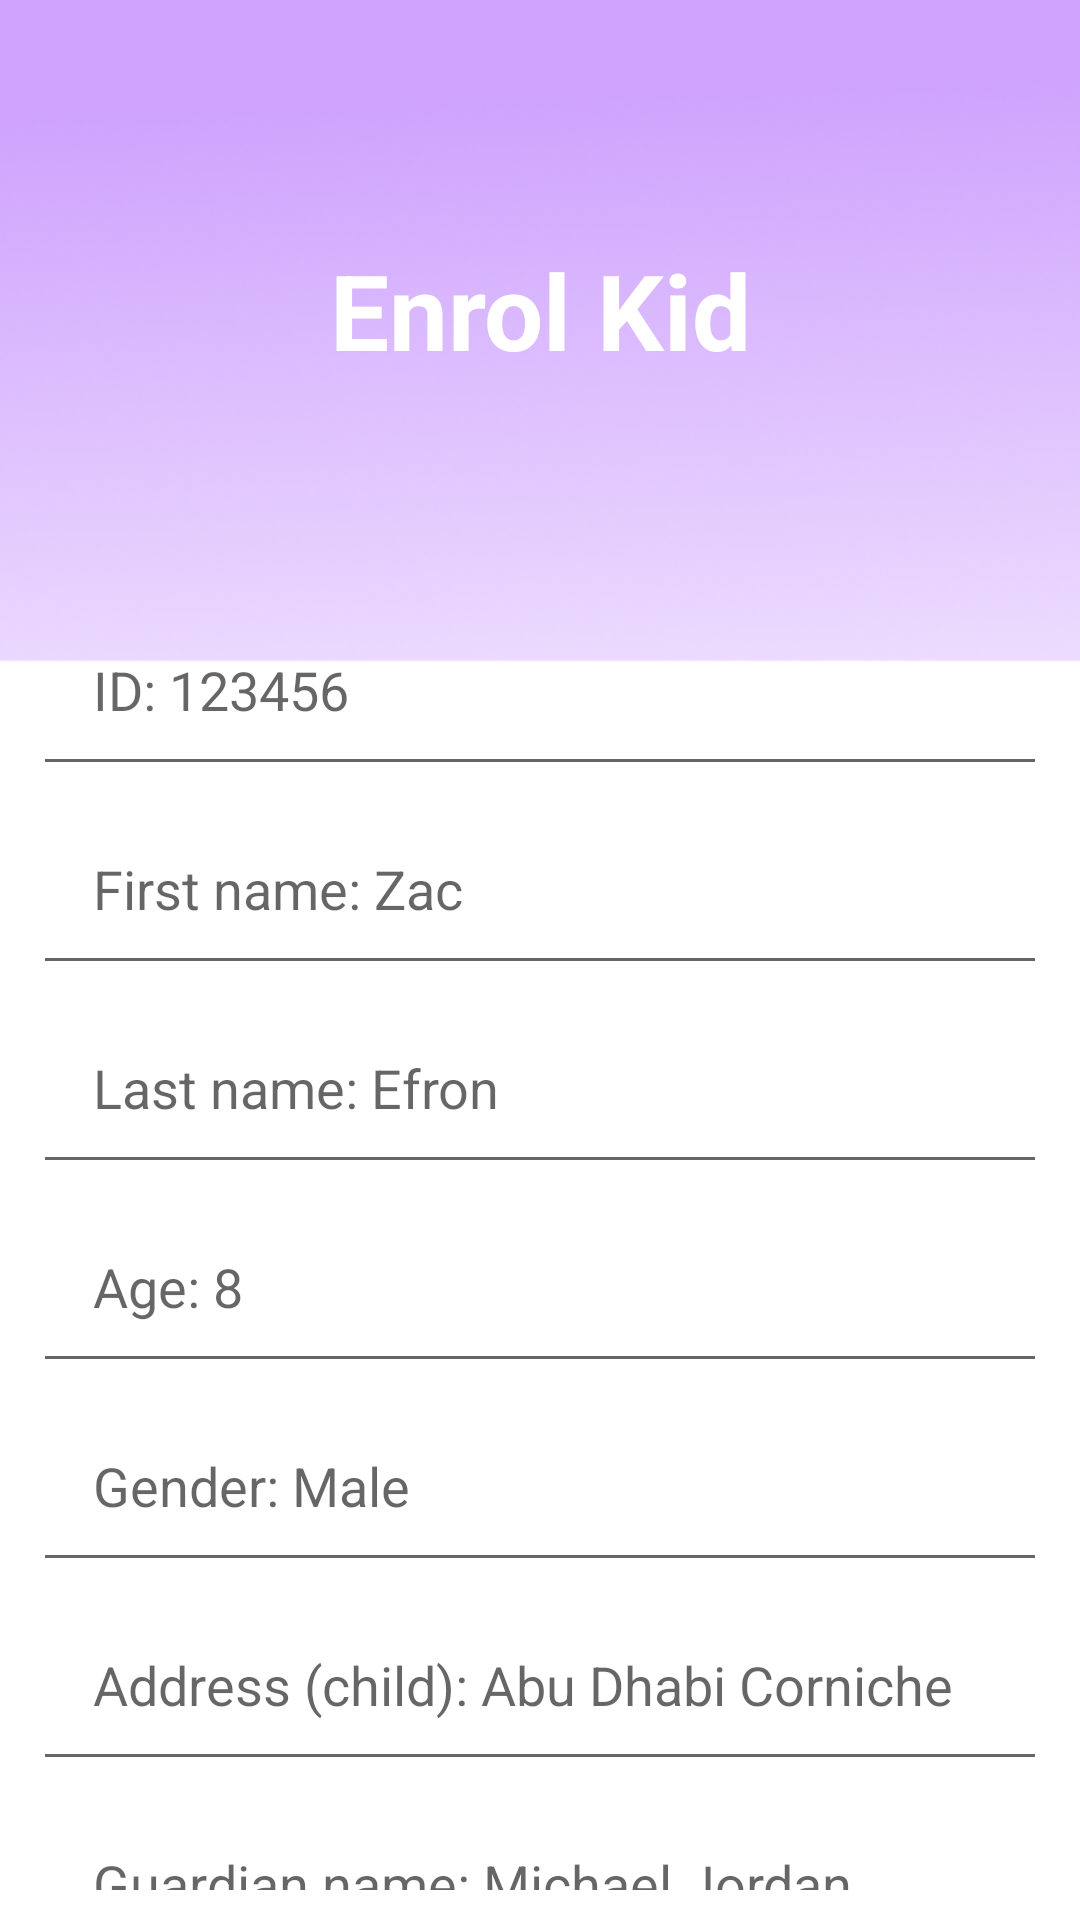

Here is an Android app screen rendered from its layout file. Give the layout XML and the strings, colors and styles it references.
<!-- AndroidManifest.xml: application theme Theme.242_Android_Assignment -->
<!-- res/layout/enrol_page_layout.xml -->
<?xml version="1.0" encoding="utf-8"?>
<RelativeLayout xmlns:android="http://schemas.android.com/apk/res/android"
    xmlns:app="http://schemas.android.com/apk/res-auto"
    xmlns:tools="http://schemas.android.com/tools"
    android:layout_width="match_parent"
    android:layout_height="match_parent"
    android:background="@drawable/background_img"
    tools:context=".Enrol_Page">

    <androidx.core.widget.NestedScrollView
        android:layout_width="match_parent"
        android:layout_height="match_parent"
        android:padding="10dp">

        <LinearLayout
            android:layout_width="match_parent"
            android:layout_height="wrap_content"
            android:orientation="vertical"
            android:paddingBottom="80dp">

            <TextView
                android:id="@+id/enrol"
                android:layout_width="match_parent"
                android:layout_height="wrap_content"
                android:layout_margin="70dp"
                android:gravity="center"
                android:text="Enrol Kid"
                android:textColor="@color/white"
                android:textSize="35dp"
                android:textStyle="bold" />

            <EditText
                android:id="@+id/childId"
                android:layout_width="match_parent"
                android:layout_height="wrap_content"
                android:layout_below="@+id/enrol"
                android:layout_margin="1dp"
                android:hint="ID: 123456"
                android:padding="20dp"
                android:inputType="number"
                android:maxLength="7"
                android:textColor="@color/black" />

            <EditText
                android:id="@+id/childFirstName"
                android:layout_width="match_parent"
                android:layout_height="wrap_content"
                android:layout_below="@+id/childId"
                android:layout_margin="1dp"
                android:hint="First name: Zac"
                android:padding="20dp"
                android:textColor="@color/black" />

            <EditText
                android:id="@+id/childLastName"
                android:layout_width="match_parent"
                android:layout_height="wrap_content"
                android:layout_below="@+id/childFirstName"
                android:layout_margin="1dp"
                android:hint="Last name: Efron"
                android:padding="20dp"
                android:textColor="@color/black" />

            <EditText
                android:id="@+id/childAge"
                android:layout_width="match_parent"
                android:layout_height="wrap_content"
                android:layout_below="@+id/childLastName"
                android:layout_margin="1dp"
                android:hint="Age: 8"
                android:padding="20dp"
                android:textColor="@color/black" />

            <EditText
                android:id="@+id/childGender"
                android:layout_width="match_parent"
                android:layout_height="wrap_content"
                android:layout_below="@+id/childAge"
                android:layout_margin="1dp"
                android:hint="Gender: Male"
                android:padding="20dp"
                android:textColor="@color/black" />

            <EditText
                android:id="@+id/childAddress"
                android:layout_width="match_parent"
                android:layout_height="wrap_content"
                android:layout_below="@+id/childGender"
                android:layout_margin="1dp"
                android:hint="Address (child): Abu Dhabi Corniche"
                android:padding="20dp"
                android:textColor="@color/black" />

            <EditText
                android:id="@+id/guardianName"
                android:layout_width="match_parent"
                android:layout_height="wrap_content"
                android:layout_below="@+id/childAddress"
                android:layout_margin="1dp"
                android:hint="Guardian name: Michael Jordan"
                android:padding="20dp"
                android:textColor="@color/black" />

            <EditText
                android:id="@+id/guardianMobileNumber"
                android:layout_width="match_parent"
                android:layout_height="wrap_content"
                android:layout_below="@+id/guardianName"
                android:layout_margin="1dp"
                android:hint="Guardian number: +971561239788"
                android:padding="20dp"
                android:textColor="@color/black" />

            <EditText
                android:id="@+id/guardianEmail"
                android:layout_width="match_parent"
                android:layout_height="wrap_content"
                android:layout_below="@+id/guardianMobileNumber"
                android:layout_margin="1dp"
                android:hint="Guardian email: michael_jordan@outlook.com"
                android:padding="20dp"
                android:textColor="@color/black" />

            <EditText
                android:id="@+id/guardianAddress"
                android:layout_width="match_parent"
                android:layout_height="wrap_content"
                android:layout_below="@+id/guardianEmail"
                android:layout_margin="1dp"
                android:hint="Address (guardian): Dubai, Deira"
                android:padding="20dp"
                android:textColor="@color/black" />

            <Button
                android:id="@+id/enrolButton"
                android:layout_width="match_parent"
                android:layout_height="wrap_content"
                android:layout_below="@+id/guardianAddress"
                android:layout_centerHorizontal="true"
                android:layout_margin="20dp"
                android:backgroundTint="@color/mainColor"
                android:text="ENROL" />

        </LinearLayout>

    </androidx.core.widget.NestedScrollView>

    <FrameLayout
        android:id="@+id/container_bottom_fragment"
        android:layout_width="match_parent"
        android:layout_height="wrap_content"
        android:layout_alignParentBottom="true"/>

</RelativeLayout>
<!-- resources referenced by this layout -->
<resources>
  <color name="black">#FF000000</color>
  <color name="mainColor">#Cea2fd</color>
  <color name="white">#FFFFFFFF</color>
  <!-- drawable background_img: png bitmap (drawable, 65234 bytes) -->
  <style name="Theme.242_Android_Assignment" parent="Theme.MaterialComponents.DayNight.DarkActionBar">
          
          <item name="colorPrimary">@color/purple_500</item>
          <item name="colorPrimaryVariant">@color/purple_700</item>
          <item name="colorOnPrimary">@color/white</item>
          
          <item name="colorSecondary">@color/teal_200</item>
          <item name="colorSecondaryVariant">@color/teal_700</item>
          <item name="colorOnSecondary">@color/black</item>
          
          <item name="android:statusBarColor" tools:targetApi="l">?attr/colorPrimaryVariant</item>
          
      </style>
  <color name="purple_500">#FF6200EE</color>
  <color name="purple_700">#FF3700B3</color>
  <color name="teal_200">#FF03DAC5</color>
  <color name="teal_700">#FF018786</color>
</resources>
